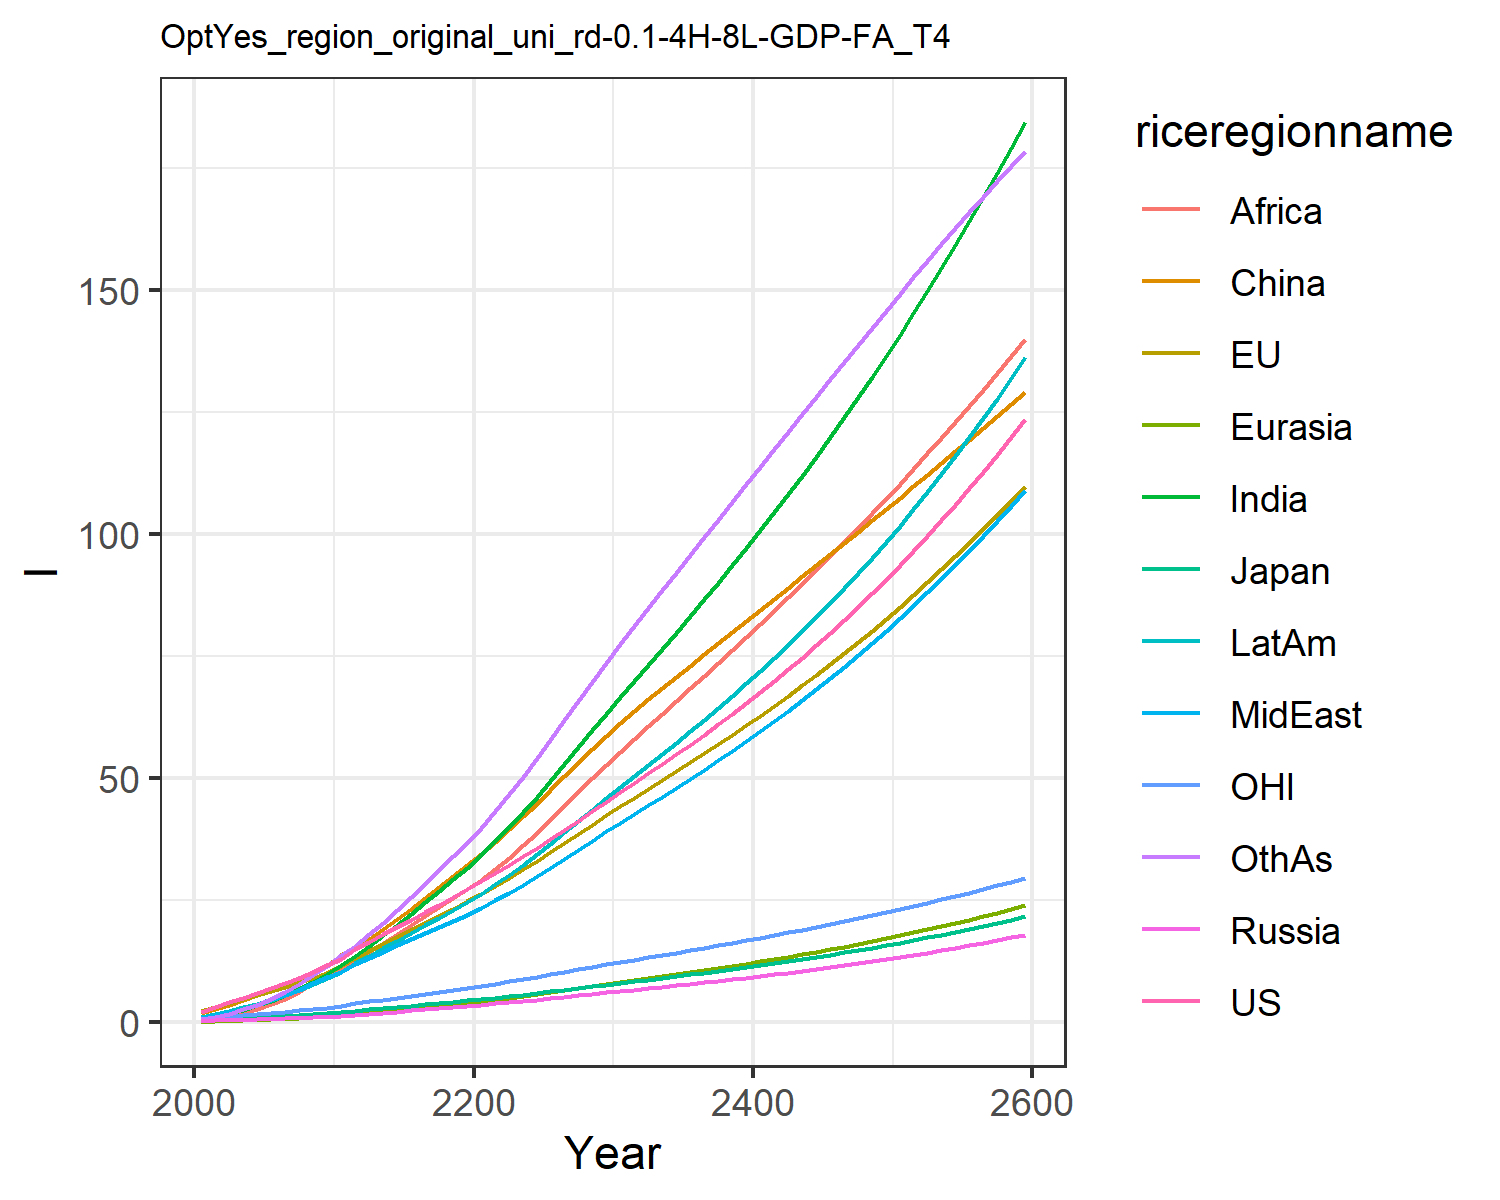

The file beside this chart, header and first rows:
2.21109331783519, 2.2732884284431645, 0.5849422486926587, 0.3243390977104627, 0.15729447687874887, 1.9015110295214361, 0.716230471388051, 0.89136266971535, 0.38579420113141505, 1.0729138043157638, 0.7173391100598827, 0.6293116424181934
3.258, 3.257, 0.7958, 0.4243, 0.2465, 2.695, 1.229, 1.436, 0.7413, 1.69, 1.03, 1.161
4.142, 4.064, 0.9129, 0.5095, 0.3345, 3.609, 1.865, 2.083, 1.248, 2.366, 1.295, 1.834
5.06, 4.882, 0.9806, 0.5976, 0.4327, 4.559, 2.645, 2.838, 1.948, 3.103, 1.544, 2.69
6.01, 5.701, 1.111, 0.693, 0.5415, 5.556, 3.517, 3.639, 2.768, 3.884, 1.783, 3.681
6.991, 6.523, 1.259, 0.7908, 0.6617, 6.662, 4.498, 4.533, 3.712, 4.746, 2.013, 4.829
8.048, 7.362, 1.392, 0.8843, 0.7897, 7.8, 5.629, 5.567, 4.891, 5.692, 2.247, 6.197
9.188, 8.221, 1.523, 0.9767, 0.9265, 8.98, 6.908, 6.746, 6.309, 6.725, 2.485, 7.788
10.43, 9.103, 1.655, 1.069, 1.072, 10.18, 8.343, 8.087, 7.997, 7.85, 2.725, 9.62
11.72, 10.23, 1.848, 1.208, 1.255, 11.72, 9.933, 9.305, 9.616, 9.083, 3.041, 11.58
12.92, 11.51, 2.076, 1.387, 1.474, 13.78, 11.69, 10.31, 11.16, 10.36, 3.407, 13.81
15.05, 13.29, 2.427, 1.629, 1.745, 15.34, 13.71, 11.94, 12.79, 12.14, 3.909, 15.74
16.57, 14.7, 2.686, 1.829, 1.997, 17.18, 15.72, 13.22, 14.51, 13.65, 4.301, 18.02
18.05, 16.09, 2.941, 2.033, 2.26, 19.14, 17.82, 14.5, 16.3, 15.18, 4.688, 20.46
19.53, 17.49, 3.196, 2.247, 2.537, 21.2, 20.03, 15.79, 18.14, 16.73, 5.077, 23.04
21.02, 18.91, 3.453, 2.465, 2.821, 23.31, 22.28, 17.06, 20, 18.29, 5.47, 25.7
22.53, 20.35, 3.715, 2.691, 3.116, 25.49, 24.59, 18.33, 21.86, 19.87, 5.869, 28.44
24.08, 21.81, 3.981, 2.922, 3.418, 27.7, 26.93, 19.6, 23.71, 21.46, 6.274, 31.22
25.66, 23.3, 4.252, 3.158, 3.724, 29.92, 29.27, 20.84, 25.53, 23.05, 6.685, 34.02
27.28, 24.81, 4.529, 3.401, 4.037, 32.18, 31.63, 22.09, 27.31, 24.64, 7.104, 36.84
28.93, 26.38, 4.815, 3.651, 4.367, 34.56, 34.2, 23.46, 29.24, 26.38, 7.536, 39.89
30.58, 28, 5.109, 3.902, 4.715, 37.04, 37.05, 24.99, 31.35, 28.29, 7.979, 43.26
32.26, 29.66, 5.411, 4.157, 5.072, 39.57, 40.01, 26.58, 33.75, 30.27, 8.431, 46.74
33.98, 31.36, 5.722, 4.418, 5.441, 42.17, 43.09, 28.24, 36.28, 32.33, 8.894, 50.35
35.74, 33.1, 6.04, 4.686, 5.819, 44.82, 46.25, 29.93, 38.88, 34.45, 9.368, 54.05
37.53, 34.87, 6.365, 4.962, 6.208, 47.5, 49.43, 31.62, 41.52, 36.58, 9.849, 57.75
39.41, 36.72, 6.704, 5.261, 6.622, 50.43, 52.96, 33.56, 44.42, 38.93, 10.35, 61.88
41.3, 38.57, 7.047, 5.553, 7.033, 53.21, 56.36, 35.39, 47.18, 41.22, 10.86, 65.8
43.24, 40.46, 7.399, 5.851, 7.449, 55.97, 59.78, 37.24, 49.96, 43.55, 11.37, 69.73
45.23, 42.4, 7.761, 6.152, 7.869, 58.72, 63.23, 39.1, 52.75, 45.92, 11.89, 73.68
47.18, 44.27, 8.113, 6.446, 8.282, 61.32, 66.62, 40.92, 55.46, 48.24, 12.4, 77.52
49.08, 46.05, 8.45, 6.73, 8.682, 63.74, 69.91, 42.69, 58.07, 50.48, 12.88, 81.21
50.98, 47.82, 8.788, 7.015, 9.083, 66.12, 73.19, 44.47, 60.66, 52.73, 13.35, 84.86
52.91, 49.6, 9.13, 7.304, 9.489, 68.45, 76.49, 46.26, 63.23, 54.99, 13.83, 88.49
54.87, 51.4, 9.477, 7.597, 9.899, 70.77, 79.82, 48.07, 65.81, 57.28, 14.31, 92.1
56.87, 53.22, 9.83, 7.896, 10.32, 73.07, 83.18, 49.91, 68.4, 59.62, 14.8, 95.72
58.91, 55.06, 10.19, 8.201, 10.74, 75.36, 86.59, 51.78, 71, 61.99, 15.29, 99.32
61, 56.94, 10.56, 8.513, 11.17, 77.64, 90.04, 53.69, 73.62, 64.41, 15.8, 102.9
63.15, 58.86, 10.94, 8.832, 11.62, 79.91, 93.54, 55.63, 76.26, 66.89, 16.31, 106.5
65.34, 60.8, 11.33, 9.159, 12.07, 82.19, 97.1, 57.62, 78.92, 69.42, 16.83, 110.1
67.59, 62.79, 11.72, 9.494, 12.53, 84.46, 100.7, 59.64, 81.6, 72, 17.35, 113.7
69.9, 64.81, 12.13, 9.837, 13, 86.74, 104.4, 61.71, 84.31, 74.64, 17.89, 117.3
72.26, 66.88, 12.55, 10.19, 13.48, 89.02, 108.1, 63.83, 87.05, 77.35, 18.44, 120.9
74.69, 68.99, 12.98, 10.55, 13.98, 91.3, 112, 65.99, 89.82, 80.13, 19, 124.5
77.18, 71.14, 13.42, 10.92, 14.48, 93.58, 115.8, 68.21, 92.63, 82.97, 19.56, 128.1
79.73, 73.34, 13.87, 11.3, 15, 95.87, 119.8, 70.48, 95.46, 85.89, 20.14, 131.6
82.36, 75.58, 14.34, 11.7, 15.54, 98.17, 123.8, 72.8, 98.34, 88.88, 20.73, 135.2
85.05, 77.88, 14.81, 12.1, 16.09, 100.5, 127.9, 75.19, 101.3, 91.95, 21.33, 138.7
87.81, 80.22, 15.31, 12.52, 16.65, 102.8, 132.1, 77.63, 104.2, 95.1, 21.95, 142.2
90.65, 82.62, 15.81, 12.94, 17.23, 105.1, 136.4, 80.13, 107.2, 98.34, 22.58, 145.7
93.56, 85.07, 16.33, 13.38, 17.82, 107.5, 140.8, 82.7, 110.2, 101.7, 23.21, 149.1
96.54, 87.57, 16.87, 13.83, 18.44, 109.8, 145.2, 85.33, 113.3, 105.1, 23.87, 152.6
99.61, 90.13, 17.42, 14.3, 19.07, 112.2, 149.8, 88.03, 116.5, 108.6, 24.53, 156
102.8, 92.75, 17.98, 14.78, 19.71, 114.5, 154.4, 90.8, 119.7, 112.2, 25.21, 159.3
106, 95.43, 18.56, 15.27, 20.38, 116.9, 159.1, 93.65, 122.9, 115.9, 25.9, 162.6
109.3, 98.17, 19.16, 15.78, 21.07, 119.3, 164, 96.57, 126.2, 119.7, 26.61, 165.9
112.7, 101, 19.78, 16.3, 21.78, 121.7, 168.9, 99.56, 129.5, 123.7, 27.33, 169.1
116.2, 103.8, 20.42, 16.84, 22.5, 124.1, 173.9, 102.6, 132.9, 127.7, 28.06, 172.2
119.8, 106.8, 21.07, 17.4, 23.25, 126.6, 179.1, 105.8, 136.4, 131.9, 28.81, 175.3
123.5, 109.8, 21.74, 17.97, 24.03, 129, 184.3, 109, 139.9, 136.2, 29.58, 178.3
